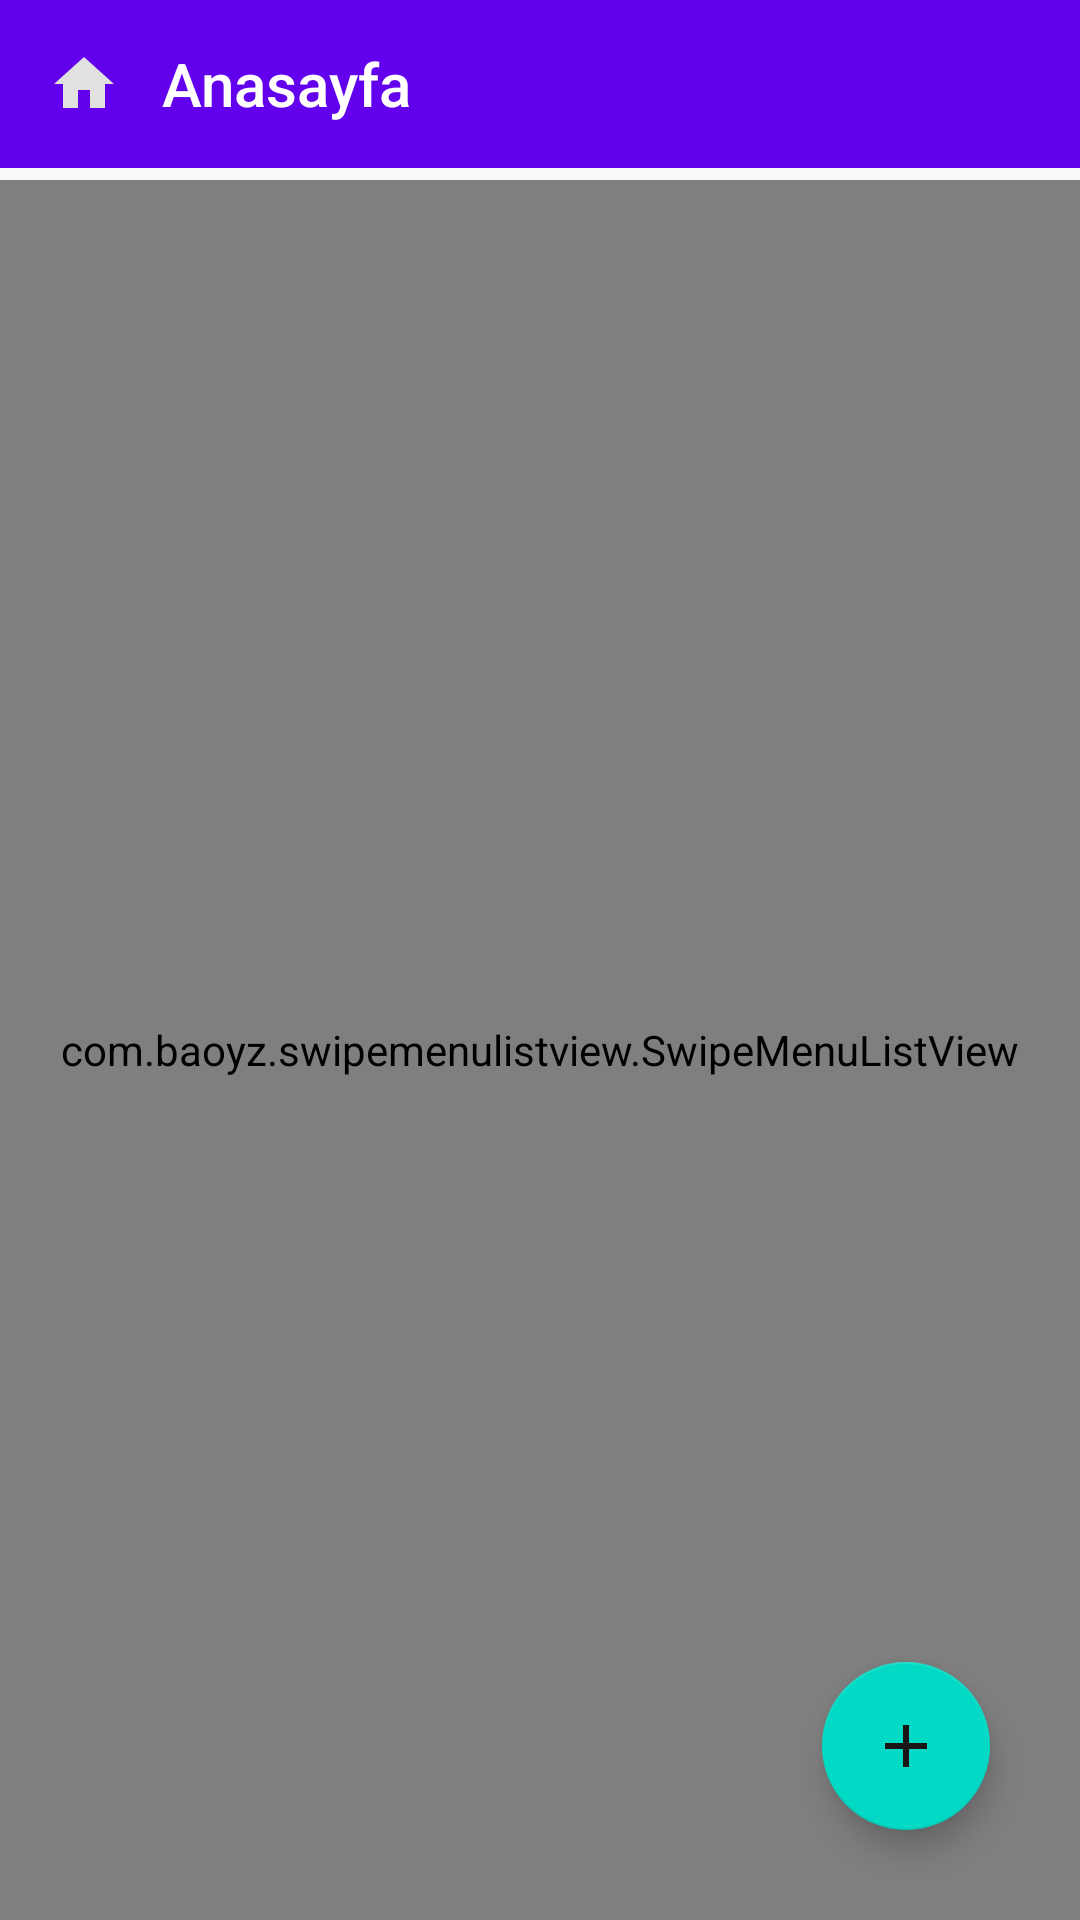

Here is an Android app screen rendered from its layout file. Give the layout XML and the strings, colors and styles it references.
<!-- AndroidManifest.xml: application theme AppTheme -->
<!-- res/layout/activity_anasayfa.xml -->
<?xml version="1.0" encoding="utf-8"?>
<RelativeLayout xmlns:android="http://schemas.android.com/apk/res/android"
    xmlns:app="http://schemas.android.com/apk/res-auto"
    xmlns:tools="http://schemas.android.com/tools"
    android:layout_width="match_parent"
    android:layout_height="match_parent"
    android:orientation="vertical"
    tools:context=".Anasayfa">


    <androidx.appcompat.widget.Toolbar
        android:id="@+id/toolbar"
        android:layout_width="match_parent"
        android:layout_height="wrap_content"
        android:background="?attr/colorPrimary"
        android:minHeight="?attr/actionBarSize"
        android:theme="?attr/actionBarTheme"
        app:title="@string/anasayfa"
        app:titleMarginStart="@dimen/_30dp"
        app:logo="@drawable/ic_baseline_home_24"
        />
    <com.google.android.material.floatingactionbutton.FloatingActionButton
        android:layout_width="wrap_content"
        android:layout_height="wrap_content"
        android:id="@+id/floatbuton"
        android:layout_margin="@dimen/_30dp"
        android:layout_alignParentBottom="true"
        android:layout_alignParentEnd="true"
        android:src="@drawable/ic_baseline_add_24"
        />

    <com.baoyz.swipemenulistview.SwipeMenuListView
        android:id="@+id/mulklist2"
        android:layout_width="match_parent"
        android:layout_marginTop="@dimen/_60dp"
        android:layout_height="match_parent" />




</RelativeLayout>
<!-- resources referenced by this layout -->
<resources>
  <dimen name="_30dp">30dp</dimen>
  <dimen name="_60dp">60dp</dimen>
  <!-- drawable ic_baseline_add_24 (drawable) -->
  <vector android:height="24dp" android:tint="#181617"
      android:viewportHeight="24" android:viewportWidth="24"
      android:width="24dp" xmlns:android="http://schemas.android.com/apk/res/android">
      <path android:fillColor="@android:color/white" android:pathData="M19,13h-6v6h-2v-6H5v-2h6V5h2v6h6v2z"/>
  </vector>
  <!-- drawable ic_baseline_home_24 (drawable) -->
  <vector android:height="24dp" android:tint="#E1E1E0"
      android:viewportHeight="24" android:viewportWidth="24"
      android:width="24dp" xmlns:android="http://schemas.android.com/apk/res/android">
      <path android:fillColor="@android:color/white" android:pathData="M10,20v-6h4v6h5v-8h3L12,3 2,12h3v8z"/>
  </vector>
  <string name="anasayfa">Anasayfa</string>
  <style name="AppTheme" parent="Theme.AppCompat.Light.DarkActionBar">
  
          
          <item name="colorPrimary">@color/colorPrimary</item>
          <item name="colorPrimaryDark">@color/colorAccent</item>
          <item name="colorAccent">@color/colorAccent</item>
      </style>
  <color name="colorPrimary">#6200EE</color>
  <color name="colorAccent">#03DAC5</color>
</resources>
